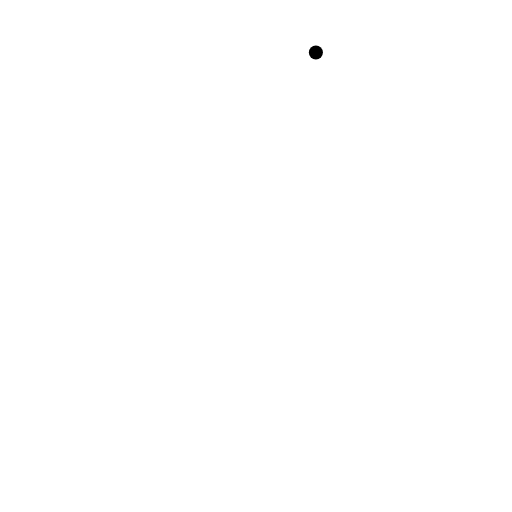
t = 0.00 s
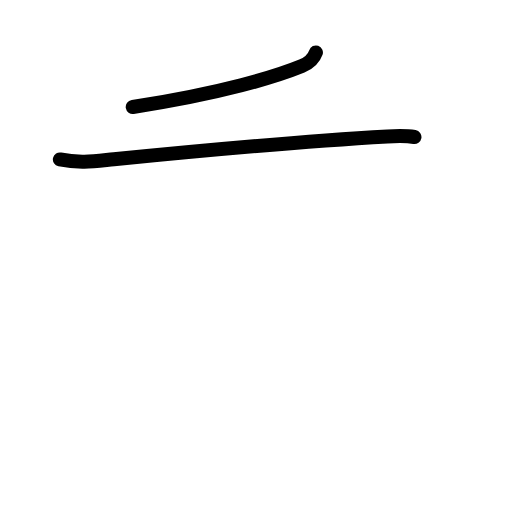
t = 1.83 s
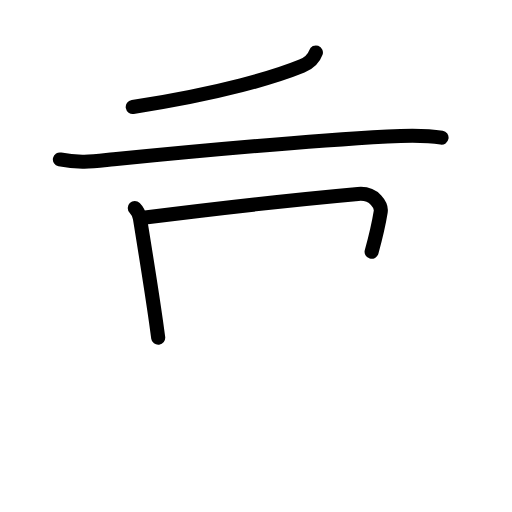
t = 3.63 s
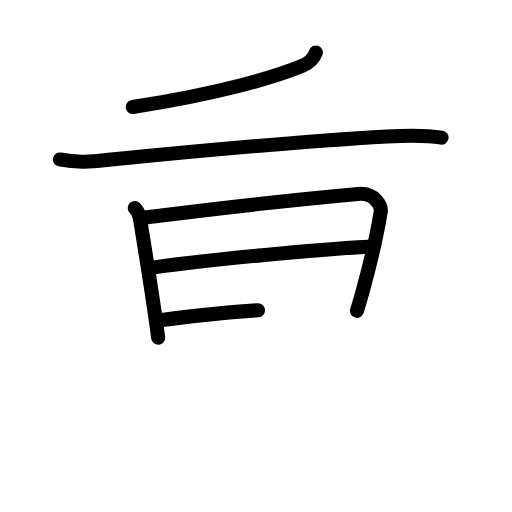
t = 5.50 s
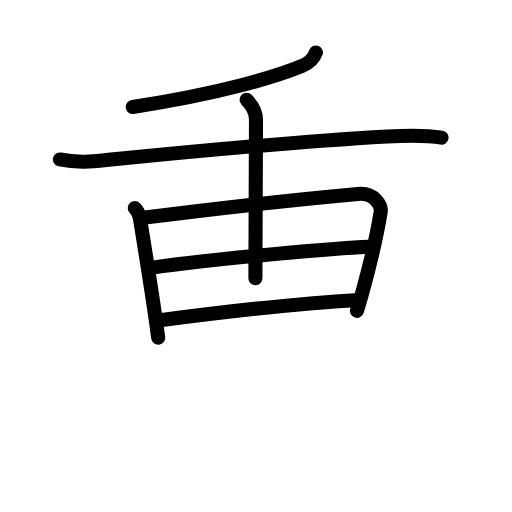
t = 6.75 s
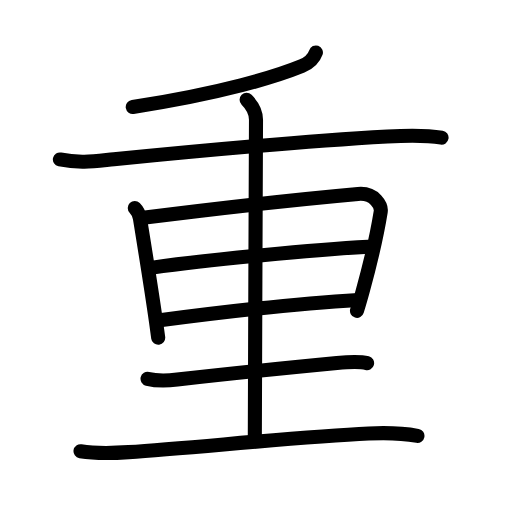
t = 9.00 s

The animated SVG that drew these frames (rendered in a browser with its animation timeline set to each time). Animation: 30 SMIL elements (animate=30); one cycle of 9.00 s.

<?xml version="1.0" encoding="UTF-8"?>
<!--
AniKanjiVG is licensed by CC-BY-SA Paul C. Sommerhoff (https://bitbucket.org/sommerhoff/anikanjivg).
AniKanjiVG uses KanjiVG which is licensed by CC-BY-SA Ulrich Apel (http://kanjivg.tagaini.net).
See also http://creativecommons.org/licenses/by-sa/3.0/
-->
<svg xmlns:kvg='http://kanjivg.tagaini.net' xmlns='http://www.w3.org/2000/svg' width='109' height='109' viewBox='0 0 109 109' style='fill:none;stroke:#000000;stroke-width:3;stroke-linecap:round;stroke-linejoin:round;' id="kvg:kanji_091cd"><g id="kvg:091cd" kvg:element="重"><g id="kvg:091cd-g1" kvg:element="千" kvg:part="1"><g id="kvg:091cd-g2" kvg:element="丿" kvg:radical="nelson"><path id="kvg:091cd-s1" kvg:type="㇒" d="M67.25,11.17c-0.38,1.08-1,2.08-2.99,2.89c-5.43,2.22-16.96,5.78-36,8.72"><animate attributeName="d" begin="0.0s" dur="0.5s" from="M67.25,11.17C67.25,11.17,67.25,11.17,67.25,11.17" to="M67.25,11.17c-0.38,1.08-1,2.08-2.99,2.89" />
<animate attributeName="d" begin="0.5s" dur="0.5s" from="M67.25,11.17c-0.38,1.08-1,2.08-2.99,2.89c0,0,0,0,0,0,0" to="M67.25,11.17c-0.38,1.08-1,2.08-2.99,2.89c-5.43,2.22-16.96,5.78-36,8.72" />
</path>
</g>
<g id="kvg:091cd-g3" kvg:element="十" kvg:part="1"><path id="kvg:091cd-s2" kvg:type="㇐" d="M12.75,33.95c4.38,0.93,7.82,0.32,11.49-0.04c13.33-1.33,41.94-3.94,58.24-4.86c3.86-0.22,7.64-0.42,11.52,0.25"><animate attributeName="d" begin="1.0s" dur="0.3333333333333333s" from="M12.75,33.95C12.75,33.95,12.75,33.95,12.75,33.95" to="M12.75,33.95c4.38,0.93,7.82,0.32,11.49-0.04" />
<animate attributeName="d" begin="1.3333333333333333s" dur="0.3333333333333333s" from="M12.75,33.95c4.38,0.93,7.82,0.32,11.49-0.04c0,0,0,0,0,0,0" to="M12.75,33.95c4.38,0.93,7.82,0.32,11.49-0.04c13.33-1.33,41.94-3.94,58.24-4.86" />
<animate attributeName="d" begin="1.6666666666666665s" dur="0.3333333333333333s" from="M12.75,33.95c4.38,0.93,7.82,0.32,11.49-0.04c13.33-1.33,41.94-3.94,58.24-4.86c0,0,0,0,0,0,0" to="M12.75,33.95c4.38,0.93,7.82,0.32,11.49-0.04c13.33-1.33,41.94-3.94,58.24-4.86c3.86-0.22,7.64-0.42,11.52,0.25" />
<animate attributeName="d" begin="0s" dur="1.0s" from="M-100,-100" to="M-100,-100" />
</path>
</g>
</g>
<g id="kvg:091cd-g4" kvg:element="里" kvg:radical="tradit"><path id="kvg:091cd-s3" kvg:type="㇑" d="M28.69,44.28c0.7,0.7,1.01,1.67,1.1,2.22c1.05,6.49,2.41,14.8,3.44,22.11c0.16,1.12,0.31,2.23,0.45,3.29"><animate attributeName="d" begin="2.0s" dur="0.3333333333333333s" from="M28.69,44.28C28.69,44.28,28.69,44.28,28.69,44.28" to="M28.69,44.28c0.7,0.7,1.01,1.67,1.1,2.22" />
<animate attributeName="d" begin="2.3333333333333335s" dur="0.3333333333333333s" from="M28.69,44.28c0.7,0.7,1.01,1.67,1.1,2.22c0,0,0,0,0,0,0" to="M28.69,44.28c0.7,0.7,1.01,1.67,1.1,2.22c1.05,6.49,2.41,14.8,3.44,22.11" />
<animate attributeName="d" begin="2.6666666666666665s" dur="0.3333333333333333s" from="M28.69,44.28c0.7,0.7,1.01,1.67,1.1,2.22c1.05,6.49,2.41,14.8,3.44,22.11c0,0,0,0,0,0,0" to="M28.69,44.28c0.7,0.7,1.01,1.67,1.1,2.22c1.05,6.49,2.41,14.8,3.44,22.11c0.16,1.12,0.31,2.23,0.45,3.29" />
<animate attributeName="d" begin="0s" dur="2.0s" from="M-100,-100" to="M-100,-100" />
</path>
<path id="kvg:091cd-s4" kvg:type="㇕a" d="M30.46,46.36c14.66-1.86,35.83-4.17,45.76-5.07c3.65-0.33,5.01,2.6,4.83,3.78c-0.57,3.56-2.1,10.62-3.88,17.07c-0.38,1.39-0.78,2.74-1.17,4.03"><animate attributeName="d" begin="3.0s" dur="0.25s" from="M30.46,46.36C30.46,46.36,30.46,46.36,30.46,46.36" to="M30.46,46.36c14.66-1.86,35.83-4.17,45.76-5.07" />
<animate attributeName="d" begin="3.25s" dur="0.25s" from="M30.46,46.36c14.66-1.86,35.83-4.17,45.76-5.07c0,0,0,0,0,0,0" to="M30.46,46.36c14.66-1.86,35.83-4.17,45.76-5.07c3.65-0.33,5.01,2.6,4.83,3.78" />
<animate attributeName="d" begin="3.5s" dur="0.25s" from="M30.46,46.36c14.66-1.86,35.83-4.17,45.76-5.07c3.65-0.33,5.01,2.6,4.83,3.78c0,0,0,0,0,0,0" to="M30.46,46.36c14.66-1.86,35.83-4.17,45.76-5.07c3.65-0.33,5.01,2.6,4.83,3.78c-0.57,3.56-2.1,10.62-3.88,17.07" />
<animate attributeName="d" begin="3.75s" dur="0.25s" from="M30.46,46.36c14.66-1.86,35.83-4.17,45.76-5.07c3.65-0.33,5.01,2.6,4.83,3.78c-0.57,3.56-2.1,10.62-3.88,17.07c0,0,0,0,0,0,0" to="M30.46,46.36c14.66-1.86,35.83-4.17,45.76-5.07c3.65-0.33,5.01,2.6,4.83,3.78c-0.57,3.56-2.1,10.62-3.88,17.07c-0.38,1.39-0.78,2.74-1.17,4.03" />
<animate attributeName="d" begin="0s" dur="3.0s" from="M-100,-100" to="M-100,-100" />
</path>
<path id="kvg:091cd-s5" kvg:type="㇐a" d="M32.44,56.97c12.18-1.72,34.81-3.84,45.95-4.44"><animate attributeName="d" begin="4.0s" dur="1.0s" from="M32.44,56.97C32.44,56.97,32.44,56.97,32.44,56.97" to="M32.44,56.97c12.18-1.72,34.81-3.84,45.95-4.44" />
<animate attributeName="d" begin="0s" dur="4.0s" from="M-100,-100" to="M-100,-100" />
</path>
<path id="kvg:091cd-s6" kvg:type="㇐a" d="M33.61,68.24c15.14-1.99,29.42-3.64,42.64-4.39"><animate attributeName="d" begin="5.0s" dur="1.0s" from="M33.61,68.24C33.61,68.24,33.61,68.24,33.61,68.24" to="M33.61,68.24c15.14-1.99,29.42-3.64,42.64-4.39" />
<animate attributeName="d" begin="0s" dur="5.0s" from="M-100,-100" to="M-100,-100" />
</path>
<g id="kvg:091cd-g5" kvg:element="千" kvg:part="2"><g id="kvg:091cd-g6" kvg:element="十" kvg:part="2"><path id="kvg:091cd-s7" kvg:type="㇑a" d="M52.5,21.25c1.19,1.19,2,2.75,2,4.25c0,2.88-0.25,59-0.25,67.5"><animate attributeName="d" begin="6.0s" dur="0.5s" from="M52.5,21.25C52.5,21.25,52.5,21.25,52.5,21.25" to="M52.5,21.25c1.19,1.19,2,2.75,2,4.25" />
<animate attributeName="d" begin="6.5s" dur="0.5s" from="M52.5,21.25c1.19,1.19,2,2.75,2,4.25c0,0,0,0,0,0,0" to="M52.5,21.25c1.19,1.19,2,2.75,2,4.25c0,2.88-0.25,59-0.25,67.5" />
<animate attributeName="d" begin="0s" dur="6.0s" from="M-100,-100" to="M-100,-100" />
</path>
</g>
</g>
<path id="kvg:091cd-s8" kvg:type="㇐" d="M31.41,80.64c1.97,0.48,4.36,0.39,6.34,0.16c10.25-1.18,24.22-2.59,33.98-3.53c2.2-0.21,4.77-0.4,6.42,0.04"><animate attributeName="d" begin="7.0s" dur="0.3333333333333333s" from="M31.41,80.64C31.41,80.64,31.41,80.64,31.41,80.64" to="M31.41,80.64c1.97,0.48,4.36,0.39,6.34,0.16" />
<animate attributeName="d" begin="7.333333333333333s" dur="0.3333333333333333s" from="M31.41,80.64c1.97,0.48,4.36,0.39,6.34,0.16c0,0,0,0,0,0,0" to="M31.41,80.64c1.97,0.48,4.36,0.39,6.34,0.16c10.25-1.18,24.22-2.59,33.98-3.53" />
<animate attributeName="d" begin="7.666666666666667s" dur="0.3333333333333333s" from="M31.41,80.64c1.97,0.48,4.36,0.39,6.34,0.16c10.25-1.18,24.22-2.59,33.98-3.53c0,0,0,0,0,0,0" to="M31.41,80.64c1.97,0.48,4.36,0.39,6.34,0.16c10.25-1.18,24.22-2.59,33.98-3.53c2.2-0.21,4.77-0.4,6.42,0.04" />
<animate attributeName="d" begin="0s" dur="7.0s" from="M-100,-100" to="M-100,-100" />
</path>
<path id="kvg:091cd-s9" kvg:type="㇐" d="M17.14,96.06c3.49,0.56,6.96,0.41,10.24,0.19c14.34-0.96,35.76-3.23,51.12-3.97c3.48-0.17,6.93-0.13,10.37,0.51"><animate attributeName="d" begin="8.0s" dur="0.3333333333333333s" from="M17.14,96.06C17.14,96.06,17.14,96.06,17.14,96.06" to="M17.14,96.06c3.49,0.56,6.96,0.41,10.24,0.19" />
<animate attributeName="d" begin="8.333333333333334s" dur="0.3333333333333333s" from="M17.14,96.06c3.49,0.56,6.96,0.41,10.24,0.19c0,0,0,0,0,0,0" to="M17.14,96.06c3.49,0.56,6.96,0.41,10.24,0.19c14.34-0.96,35.76-3.23,51.12-3.97" />
<animate attributeName="d" begin="8.666666666666666s" dur="0.3333333333333333s" from="M17.14,96.06c3.49,0.56,6.96,0.41,10.24,0.19c14.34-0.96,35.76-3.23,51.12-3.97c0,0,0,0,0,0,0" to="M17.14,96.06c3.49,0.56,6.96,0.41,10.24,0.19c14.34-0.96,35.76-3.23,51.12-3.97c3.48-0.17,6.93-0.13,10.37,0.51" />
<animate attributeName="d" begin="0s" dur="8.0s" from="M-100,-100" to="M-100,-100" />
</path>
</g>
</g>
</svg>
